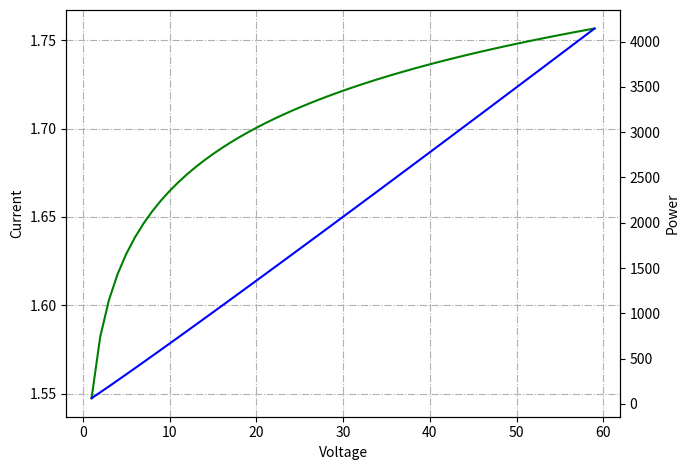

Here is the Python script that generated this plot:
#
# Description: This script simulates the behavior of an PEM electrolyzer.
#
# https://doi.org/10.1016/j.ijhydene.2013.06.113
#

from math import exp, asinh, log
import numpy as np
import matplotlib.pyplot as plt

# Model of PEM electrolyzer
def electrolyzer_model(i_el: float):

    # Declare constants
    R = 8.314 # Gas constant
    F = 96485 # Faraday constant

    # Declare electrolyzer parameters
    A_el = 212.5            # Stack area
    N_el = 40               # Number of cells
    P_h2 = 6.9              # Hydrogen partial pressure
    P_o2 = 1.3              # Oxygen partial pressure
    I_ao = 1.0631*10**-6    # Anode current density 
    I_co = 1*10**-3         # Cathode current density
    delta_b = 178e-6        # Membrane thickness
    lambda_b = 21           # Membrana water content
    t_el = 298              # Temperature

    # Intermediate electrolyzer variables
    i = i_el/A_el # Current density
    ro_b = (0.005139*lambda_b - 0.00326) * exp(1268*(1/303 - 1/t_el)) # Membrane conductivity
    v_el_0 = 1.23 - 0.0009*(t_el-298) + 2.3*R*t_el*log(P_h2**2*P_o2)/(4*F) # Reversible potential of the electrolyzer
    v_etd = (R*t_el/F)*asinh(.5*i/I_ao) + (R*t_el/F)*asinh(.5*i/I_co) + i*delta_b/ro_b # Eletrode overpotential
    v_el_hom_ion = delta_b*i_el/(A_el*ro_b) # Ohmic overvoltage and ionic overpotential

    # Algebraic equations
    v_el = v_el_0 + v_etd + v_el_hom_ion # Voltage of electrolyzer

    return v_el

# Simulation of the electrolyzer
current = np.arange(1, 60, 1)
voltage = []
power = []
for i in range(len(current)):
    v_el = electrolyzer_model(current[i])
    voltage.append(v_el)
    power.append(v_el*40*current[i])

# Plot results
fig, ax1 = plt.subplots()
plt.grid(axis='both',linestyle='-.')
#plt.xlim(0, 180)
fig.set_figwidth(7)

ax2 = ax1.twinx()
ax1.plot(current, voltage, 'g-',  label='Current')
ax2.plot(current, power, 'b-',  label='Power')

ax1.set_xlabel('Voltage')
ax1.set_ylabel('Current')
ax2.set_ylabel('Power')

handles,labels = [],[]
for ax in fig.axes:
    for h,l in zip(*ax.get_legend_handles_labels()):
        handles.append(h)
        labels.append(l)

#plt.legend(handles,labels, loc=[0.03, 0.72]) 

#ax1.set_ylim([0, 29])
#ax2.set_ylim([0, 3600])

fig.tight_layout()

plt.show()